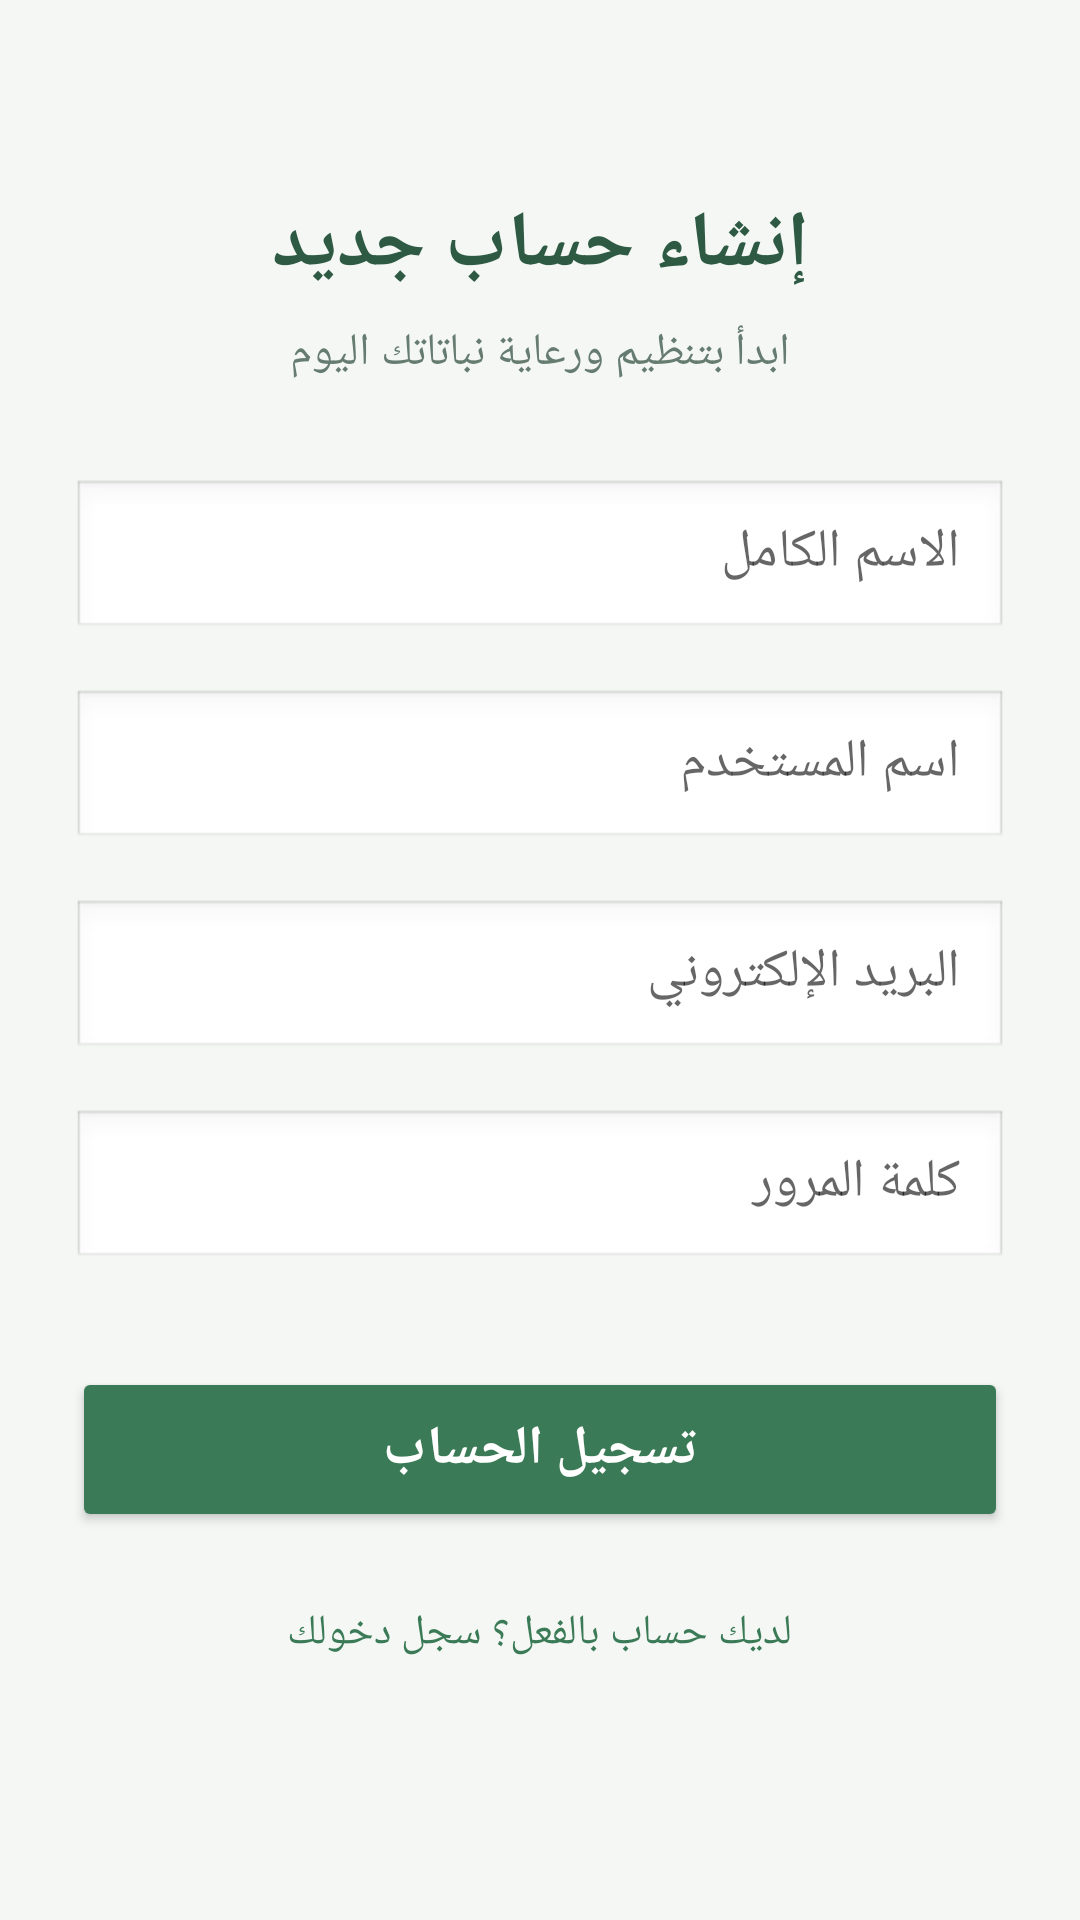

Layout XML and referenced resources for this Android screen:
<!-- AndroidManifest.xml: application theme Theme.AppCompat.Light.NoActionBar -->
<!-- res/layout/activity_register.xml -->
<?xml version="1.0" encoding="utf-8"?>
<androidx.coordinatorlayout.widget.CoordinatorLayout
    xmlns:android="http://schemas.android.com/apk/res/android"
    xmlns:app="http://schemas.android.com/apk/res-auto"
    android:layout_width="match_parent"
    android:layout_height="match_parent"
    android:background="#F4F7F4">

    <ScrollView
        android:layout_width="match_parent"
        android:layout_height="match_parent"
        android:fillViewport="true">

        <LinearLayout
            android:layout_width="match_parent"
            android:layout_height="wrap_content"
            android:orientation="vertical"
            android:padding="24dp"
            android:layoutDirection="rtl"
            android:textDirection="rtl"
            android:gravity="center_horizontal">

            <TextView
                android:id="@+id/tvRegisterTitle"
                android:layout_width="match_parent"
                android:layout_height="wrap_content"
                android:text="إنشاء حساب جديد"
                android:textColor="#2E5A44"
                android:textSize="26sp"
                android:textStyle="bold"
                android:gravity="center"
                android:layout_marginTop="40dp" />

            <TextView
                android:id="@+id/tvRegisterSub"
                android:layout_width="match_parent"
                android:layout_height="wrap_content"
                android:text="ابدأ بتنظيم ورعاية نباتاتك اليوم"
                android:textColor="#667C70"
                android:textSize="15sp"
                android:gravity="center"
                android:layout_marginTop="8dp"
                android:layout_marginBottom="32dp" />

            <EditText
                android:id="@+id/etRegisterName"
                android:layout_width="match_parent"
                android:layout_height="54dp"
                android:hint="الاسم الكامل"
                android:inputType="textPersonName"
                android:background="@android:drawable/edit_text"
                android:paddingRight="16dp"
                android:paddingLeft="16dp"
                android:gravity="right|center_vertical"
                android:layout_marginBottom="16dp" />

            <EditText
                android:id="@+id/etRegisterUsername"
                android:layout_width="match_parent"
                android:layout_height="54dp"
                android:hint="اسم المستخدم"
                android:inputType="text"
                android:background="@android:drawable/edit_text"
                android:paddingRight="16dp"
                android:paddingLeft="16dp"
                android:gravity="right|center_vertical"
                android:layout_marginBottom="16dp" />

            <EditText
                android:id="@+id/etRegisterEmail"
                android:layout_width="match_parent"
                android:layout_height="54dp"
                android:hint="البريد الإلكتروني"
                android:inputType="textEmailAddress"
                android:background="@android:drawable/edit_text"
                android:paddingRight="16dp"
                android:paddingLeft="16dp"
                android:gravity="right|center_vertical"
                android:layout_marginBottom="16dp" />

            <EditText
                android:id="@+id/etRegisterPassword"
                android:layout_width="match_parent"
                android:layout_height="54dp"
                android:hint="كلمة المرور"
                android:inputType="textPassword"
                android:background="@android:drawable/edit_text"
                android:paddingRight="16dp"
                android:paddingLeft="16dp"
                android:gravity="right|center_vertical"
                android:layout_marginBottom="32dp" />

            <Button
                android:id="@+id/btnRegisterSubmit"
                android:layout_width="match_parent"
                android:layout_height="55dp"
                android:text="تسجيل الحساب"
                android:backgroundTint="#3B7A57"
                android:textColor="@android:color/white"
                android:textSize="18sp"
                android:textStyle="bold"
                android:layout_marginBottom="16dp" />

            <TextView
                android:id="@+id/tvGoToLogin"
                android:layout_width="wrap_content"
                android:layout_height="wrap_content"
                android:text="لديك حساب بالفعل؟ سجل دخولك"
                android:textColor="#3B7A57"
                android:textSize="14sp"
                android:padding="8dp"
                android:gravity="center" />

        </LinearLayout>
    </ScrollView>
</androidx.coordinatorlayout.widget.CoordinatorLayout>
<!-- resources referenced by this layout -->
<resources>

</resources>
